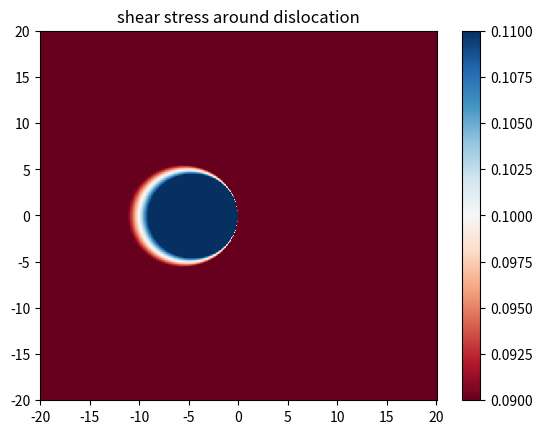

Python code for this plot:
import matplotlib.pyplot as plt
import numpy as np
from pylab import cm

l=20
n=550
d=1

x=np.linspace(-l,l,n)
y=np.linspace(-l,l,n)

X,Y=np.meshgrid(x,y)

sigxy= -d*X/(X**2+Y**2)

#for the size of visualization of disln
sig_max=0.1
sig_min=0.1

plt.pcolor(X,Y,sigxy,cmap=cm.RdBu,vmin= sig_min,vmax=sig_max)
plt.colorbar()
plt.title("shear stress around dislocation")
